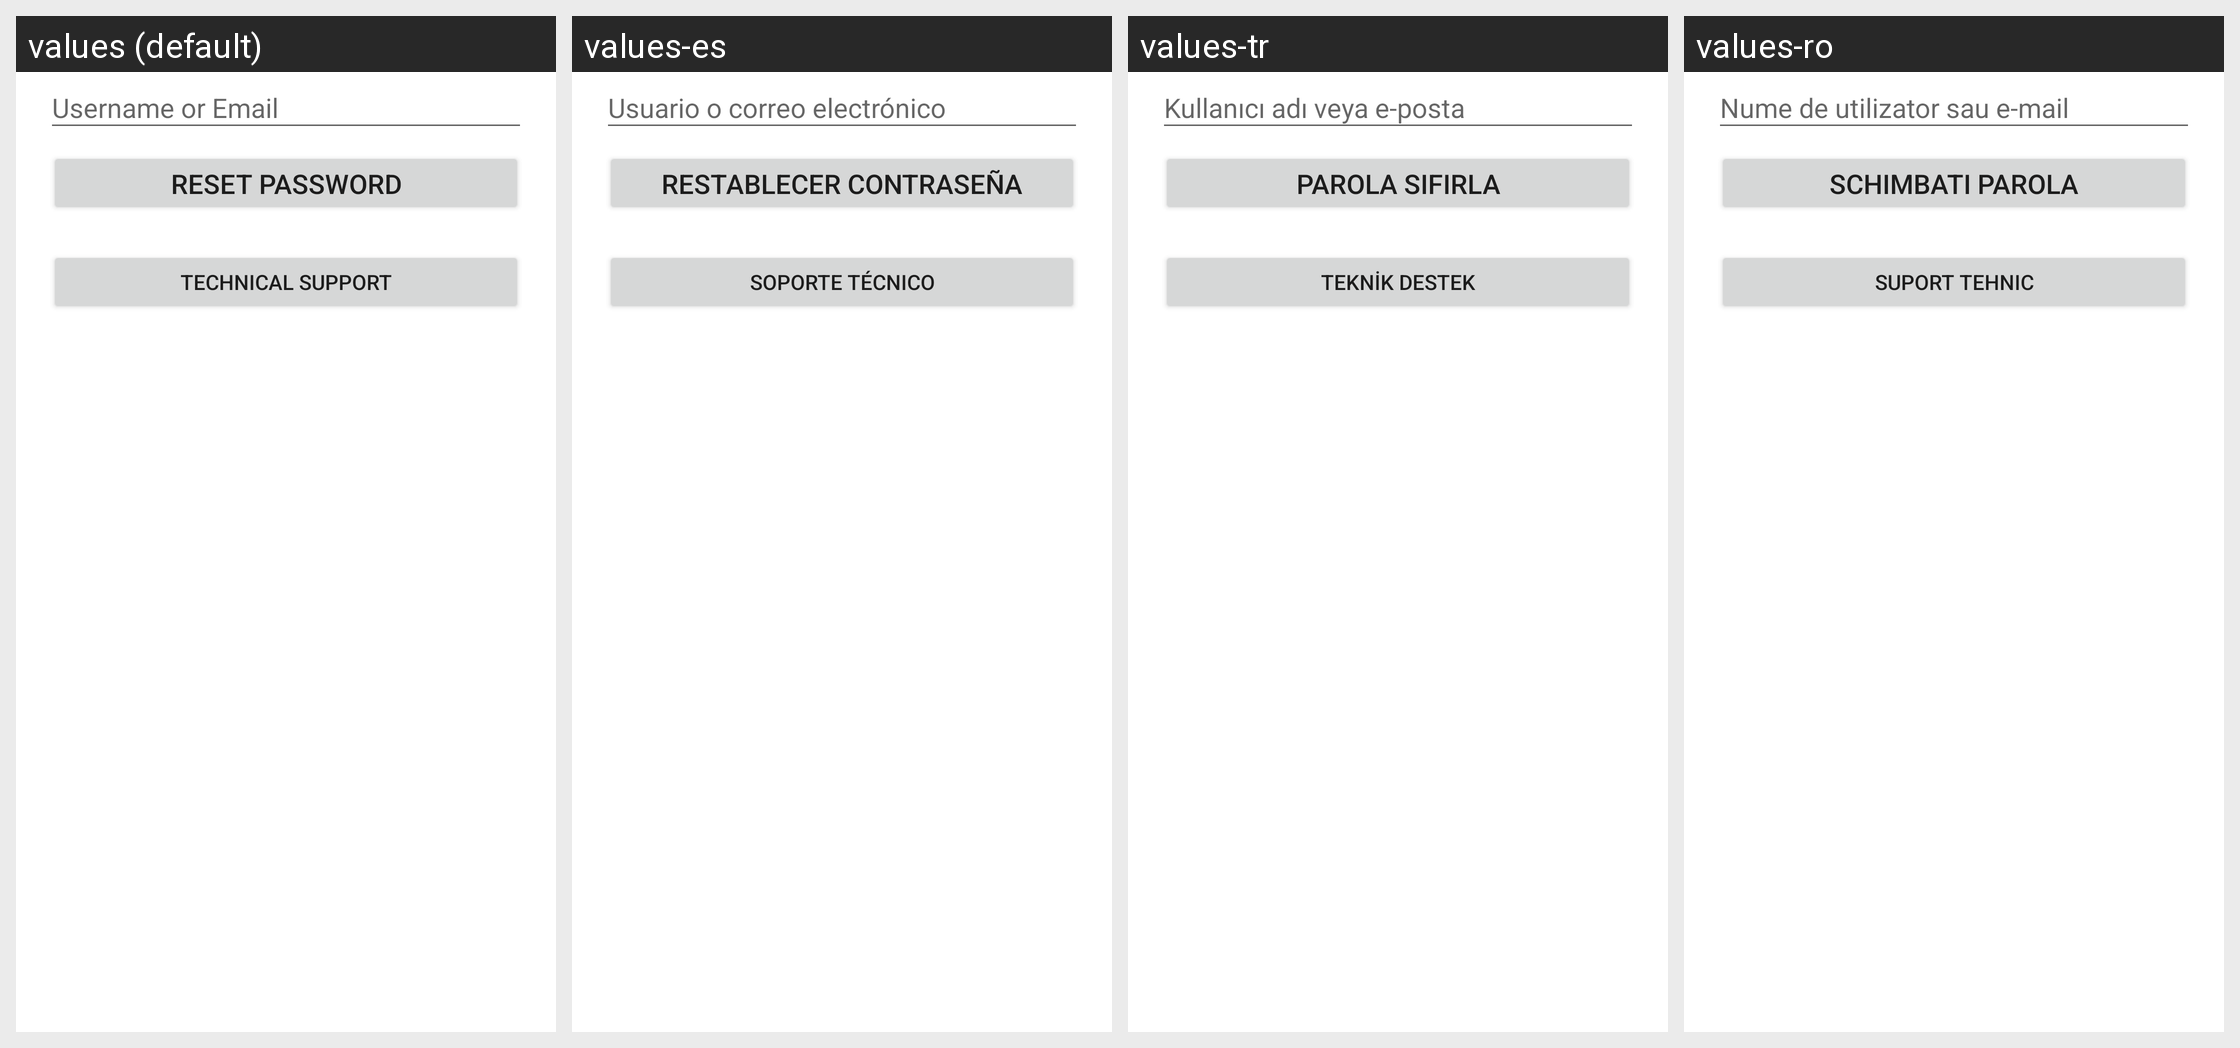

Strings drawn on this Android screen and how each of the app's shown locales translates them:
Android screen res/layout/landing_reset_password_fragment.xml rendered under 4 locales, left to right: values (default), values-es, values-tr, values-ro. Device: Nexus 5 (rendered at 1080×1920; each locale shown at half size, 540×960, under a caption strip naming it); theme Theme.MaterialComponents.DayNight.NoActionBar.
Other locales in the repository, not shown: values-ar, values-ca, values-cs, values-da, values-de, values-et, values-fi, values-fr, values-gl, values-hr, values-in, values-it, values-ja, values-ko, values-ms, values-nl, values-no, values-pl, values-pt, values-pt-rBR, values-ru, values-sr, values-sv, values-th, values-uk, values-vi, values-zh-rCN, values-zh-rTW.
Strings drawn on this screen, with the default value and each locale's value (text and hints the layout hard-codes, and strings that could not be matched under every locale, appear in the picture but are not listed):

username_or_email
  values: Username or Email
  values-es: Usuario o correo electrónico
  values-tr: Kullanıcı adı veya e-posta
  values-ro: Nume de utilizator sau e-mail

forgot_password_submit
  values: Reset Password
  values-es: Restablecer contraseña
  values-tr: Parola Sıfırla
  values-ro: Schimbati parola

customer_support_title
  values: Technical Support
  values-es: Soporte técnico
  values-tr: Teknik Destek
  values-ro: Suport Tehnic
